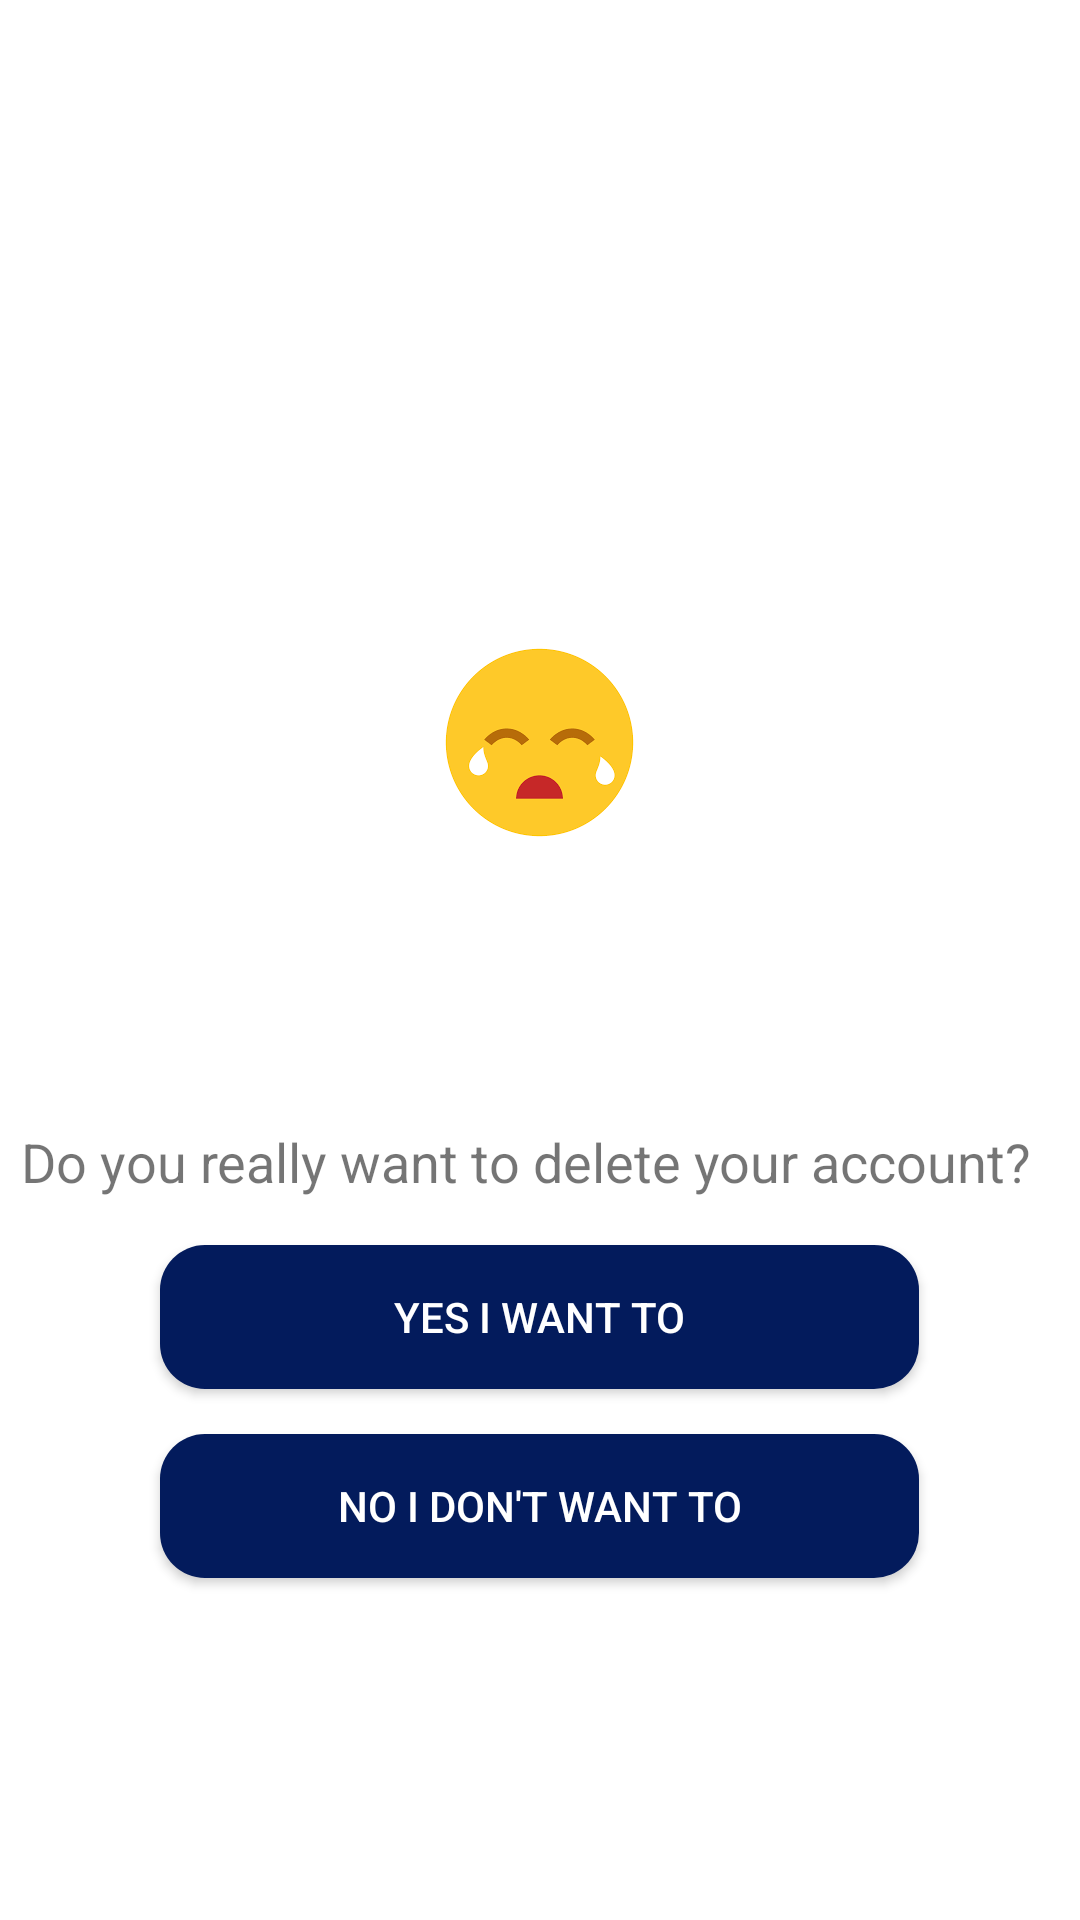

Android layout source for this screen:
<!-- AndroidManifest.xml: application theme AppTheme.NoTitleBar -->
<!-- res/layout/fragment_block.xml -->
<?xml version="1.0" encoding="utf-8"?>
<RelativeLayout xmlns:android="http://schemas.android.com/apk/res/android"
android:layout_width="match_parent"
android:layout_height="match_parent"
android:background="@color/white">

    <ImageView
        android:layout_width="wrap_content"
        android:layout_height="wrap_content"
        android:layout_alignParentTop="true"
        android:layout_centerHorizontal="true"
        android:layout_marginTop="210dp"
        android:background="@drawable/crying_emoji" />

    <Button
        android:id="@+id/buttondelete"
        android:layout_width="253dp"
        android:layout_height="wrap_content"
        android:layout_alignParentBottom="true"
        android:layout_centerHorizontal="true"
        android:layout_marginBottom="177dp"
        android:background="@drawable/mybutton"
        android:text="YES I WANT TO"
        android:textColor="@color/white" />

    <TextView
        android:id="@+id/textdelete"
        android:layout_width="346dp"
        android:layout_height="40dp"
        android:layout_above="@+id/buttondelete"
        android:layout_centerHorizontal="true"
        android:text="Do you really want to delete your account?"
        android:textSize="18dp" />

    <Button
        android:id="@+id/buttonnotdelete"
        android:layout_width="253dp"
        android:layout_height="wrap_content"
        android:layout_alignParentBottom="true"
        android:layout_centerHorizontal="true"
        android:layout_marginBottom="114dp"
        android:background="@drawable/mybutton"
        android:text="NO I DON'T WANT TO"
        android:textColor="@color/white" />


</RelativeLayout>
<!-- resources referenced by this layout -->
<resources>
  <color name="white">#FFFFFF</color>
  <!-- drawable crying_emoji: png bitmap (drawable-xxhdpi, 3054 bytes) -->
  <!-- drawable mybutton (drawable) -->
  <?xml version="1.0" encoding="utf-8"?>
  <shape xmlns:android="http://schemas.android.com/apk/res/android"
      android:shape="rectangle">
      <solid android:color="@color/gradStart"/>
      <corners android:radius="15dp"/>
  
  </shape>
  <style name="AppTheme.NoTitleBar" parent="AppTheme">
          <item name="windowActionBar">false</item>
          <item name="windowNoTitle">true</item>
  
          <item name="android:windowContentOverlay">@null</item>
      </style>
  <color name="gradStart">#031b5c</color>
  <style name="AppTheme" parent="Base.Theme.AppCompat.Light.DarkActionBar">
          
  
          <item name="colorPrimary">@color/colorPrimary</item>
          <item name="colorPrimaryDark">@color/colorPrimaryDark</item>
          <item name="colorAccent">@color/colorAccent</item>
  
  
  
  
      </style>
  <color name="colorPrimary">#031441</color>
  <color name="colorPrimaryDark">#031445</color>
  <color name="colorAccent">#FFFFFF</color>
</resources>
